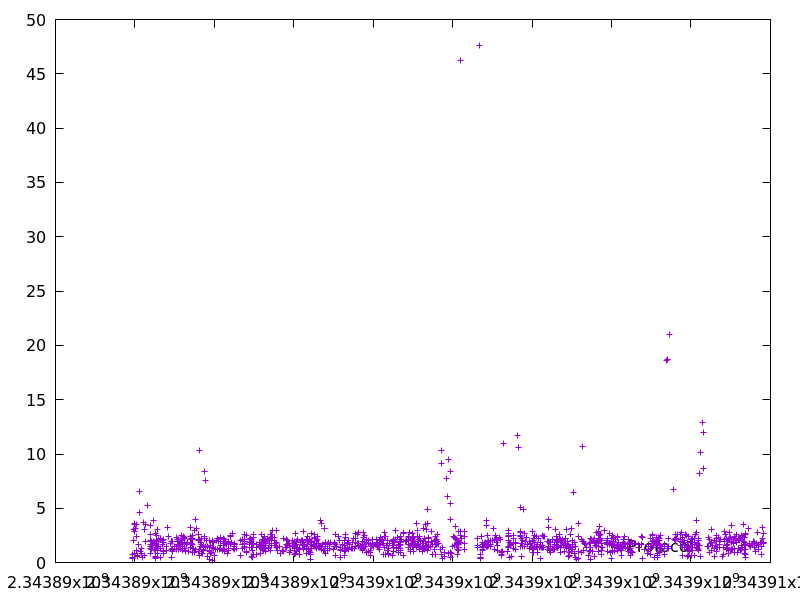

Values plotted in this chart, from the file beside it:
2343889933.841035, 0.49390899999999993
2343889944, 0.7448
2343889945, 0.4018
2343889973, 3.03
2343889975, 2.039
2343889976, 0.8143
2343889994, 3.485
2343889998, 3.571
2343890001, 2.82
2343890020, 3.184
2343890041, 1.115
2343890045, 3.527
2343890047, 2.401
2343890060, 0.6284
2343890061, 0.5459
2343890079, 1.679
2343890120, 4.595
2343890126, 6.589
2343890139, 1.06
2343890163, 1.299
2343890174, 0.8573
2343890199, 0.4311
2343890224, 3.718
2343890230, 3.08
2343890242, 0.6651
2343890255, 1.914
2343890258, 3.507
2343890315, 5.251
2343890380, 1.64
2343890383, 3.417
2343890384, 0.8311
2343890390, 2.081
2343890393, 2.626
2343890395, 1.475
2343890396, 1.327
2343890417, 1.193
2343890419, 1.963
2343890449, 1.558
2343890451, 1.428
2343890467, 3.898
2343890469, 1.973
2343890488, 1.886
2343890504, 1.232
2343890506, 1.664
2343890506, 0.3884
2343890507, 0.4398
2343890507, 0.514
2343890514, 2.644
2343890524, 1.763
2343890525, 1.614
2343890526, 1.089
2343890528, 1.556
2343890529, 1.367
2343890532, 2.066
2343890552, 1.354
2343890554, 2.485
2343890578, 3.078
2343890579, 1.138
2343890580, 0.8592
2343890592, 1.434
2343890595, 2.145
... 1,242 more rows
